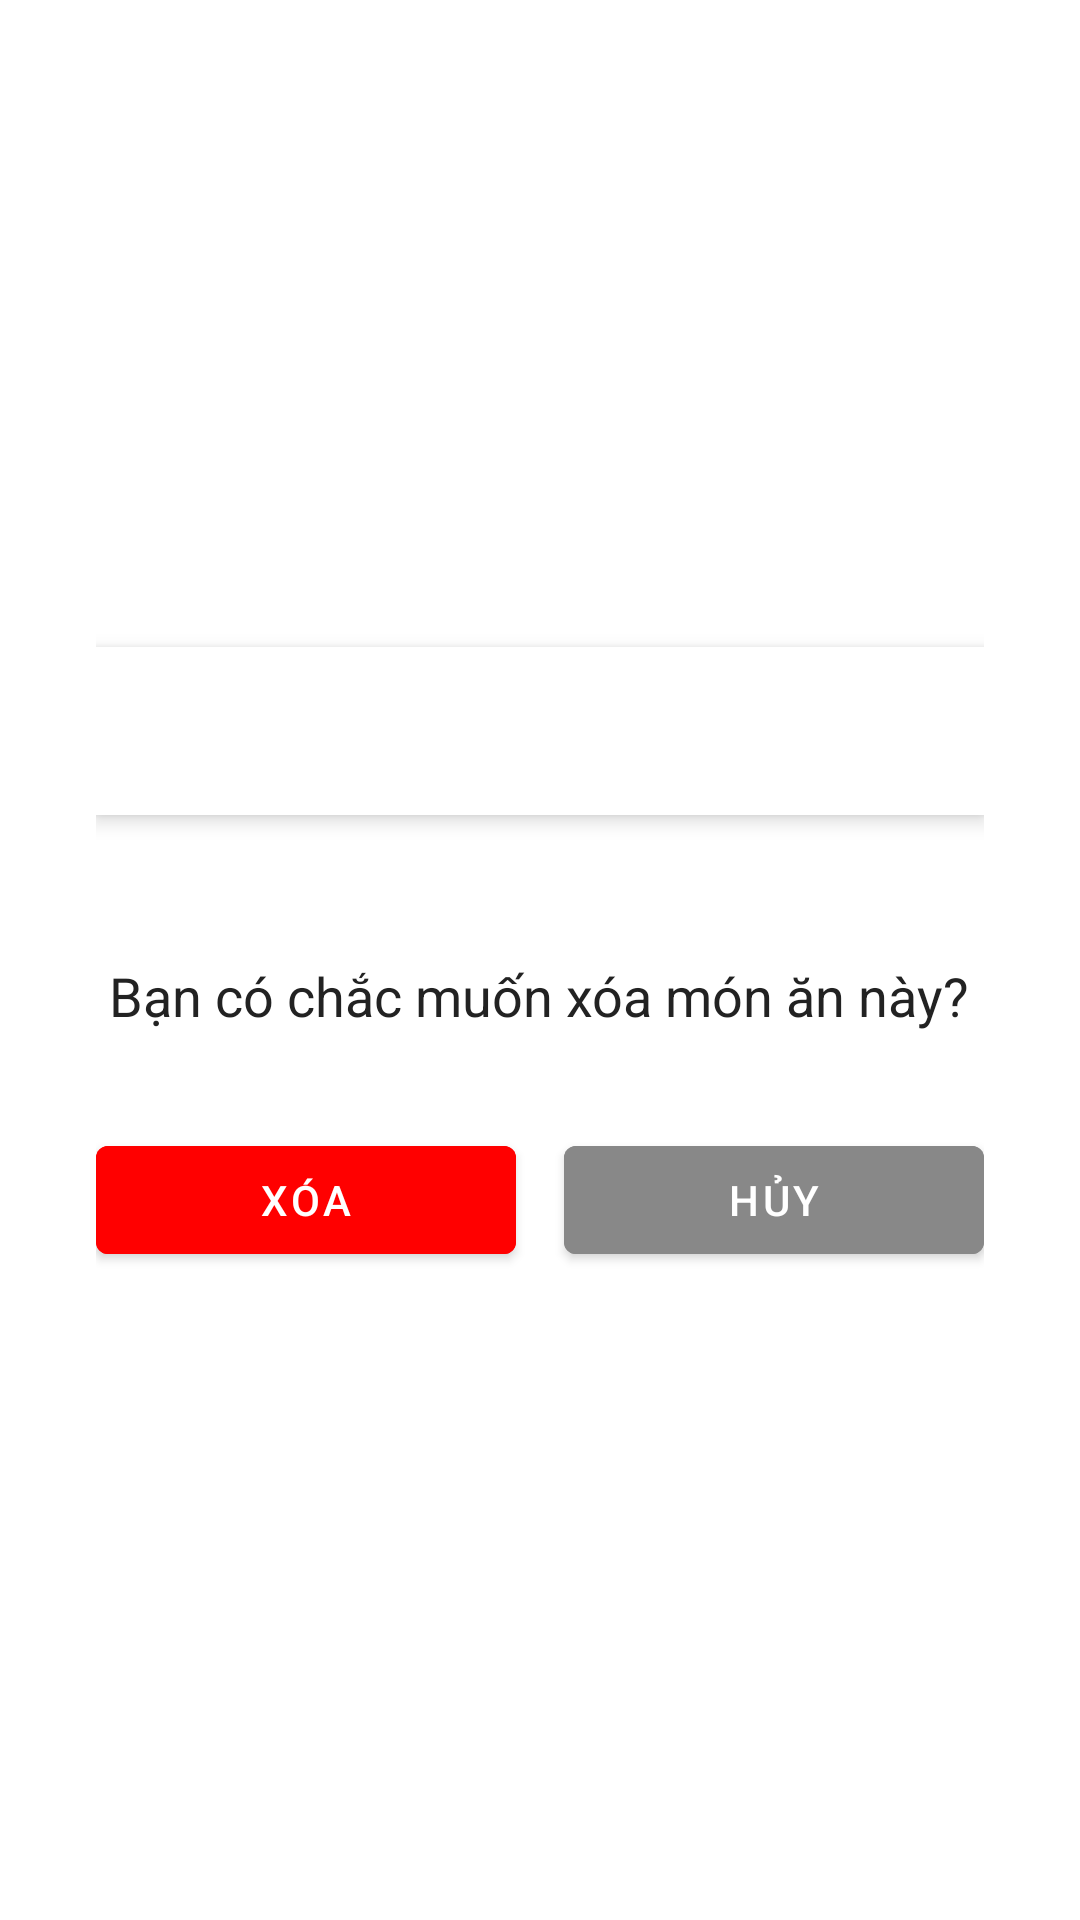

Here is an Android app screen rendered from its layout file. Give the layout XML and the strings, colors and styles it references.
<!-- AndroidManifest.xml: application theme Theme.MaterialComponents.DayNight.NoActionBar -->
<!-- res/layout/activity_delete_food.xml -->
<?xml version="1.0" encoding="utf-8"?>
<LinearLayout xmlns:android="http://schemas.android.com/apk/res/android"
    android:orientation="vertical"
    android:gravity="center"
    android:layout_width="match_parent"
    android:layout_height="match_parent"
    android:padding="32dp"
    android:background="#FFF">


    <androidx.appcompat.widget.Toolbar
        android:id="@+id/toolbar"
        android:layout_width="match_parent"
        android:layout_height="?attr/actionBarSize"
        android:background="#FFF"
        android:elevation="4dp"
        android:minHeight="?attr/actionBarSize"/>

    <TextView
        android:id="@+id/tvConfirm"
        android:layout_width="wrap_content"
        android:layout_height="wrap_content"
        android:text="Bạn có chắc muốn xóa món ăn này?"
        android:textColor="#222"
        android:textSize="18sp"
        android:layout_marginTop="48dp"
        android:layout_marginBottom="32dp"
        android:gravity="center"/>

    <LinearLayout
        android:layout_width="match_parent"
        android:layout_height="wrap_content"
        android:orientation="horizontal"
        android:gravity="center">

        <Button
            android:id="@+id/btnDelete"
            android:layout_width="0dp"
            android:layout_weight="1"
            android:layout_height="48dp"
            android:text="Xóa"
            android:backgroundTint="#FF0000"
            android:textColor="#FFF"
            android:layout_marginEnd="8dp"/>

        <Button
            android:id="@+id/btnCancel"
            android:layout_width="0dp"
            android:layout_weight="1"
            android:layout_height="48dp"
            android:text="Hủy"
            android:backgroundTint="#888888"
            android:textColor="#FFF"
            android:layout_marginStart="8dp"/>
    </LinearLayout>
</LinearLayout>
<!-- resources referenced by this layout -->
<resources>

</resources>
